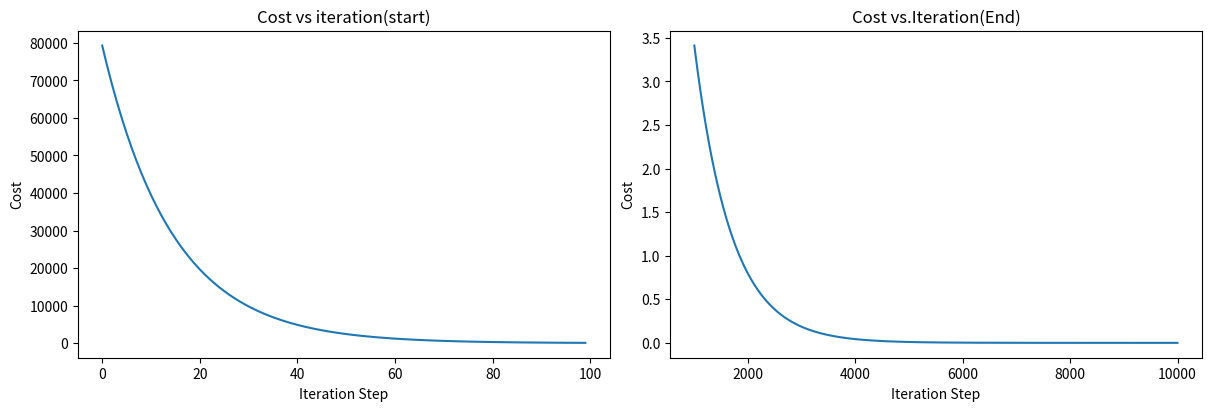

Write Python code to recreate this figure.
import math,copy
import numpy as np
import matplotlib.pyplot as plt
#from lab_utils_uni import plt_house_x,plt_contour_wgrad,plt_divergence,plt_gradients

def compute_cost(x,y,w,b):
    m=len(x)
    cost_sum=0
    for i in range(m):
        f_wb=w*x[i]+b
        cost=(f_wb-y[i])**2
        cost_sum+=cost
        total_cost=(1/(2*m))*cost_sum
    return total_cost

def compute_grad(x,y,w,b):
    m=len(x)
    dj_dw=0
    dj_db=0
    for i in range(m):
        f_wb=w*x[i]+b
        dj_dw_i=(f_wb-y[i])*x[i]
        dj_db_i=(f_wb-y[i])
        dj_dw+=dj_dw_i
        dj_db+=dj_db_i
    dj_dw/=m
    dj_db/=m
    return dj_dw,dj_db

def grad_desc(x,y,w_in,b_in,a,num_iters,cost_func,grad_func):
    J_hist=[]
    p_hist=[]
    b=b_in
    w=w_in
    for i in range(num_iters):
        dj_dw,dj_db=grad_func(x,y,w,b)
        b-=a*dj_db
        w-=a*dj_dw
        if i<100000:
            J_hist.append(cost_func(x,y,w,b))
            p_hist.append([w,b])
        if i%math.ceil(num_iters/10)==0:
            print(f"Iteration {i:4}: Cost {J_hist[-1]:0.2e}",
                  f"dj_dw: {dj_dw:0.3e}, dj_db: {dj_db:0.3e}",
                  f"w: {w:0.3e}, b: {b:0.5e}")
    return w,b,J_hist,p_hist


x_train=np.array([1.0,2.0])
y_train=np.array([300.0,500.0])
w_init=0
b_init=0
iterations=10000
tmp_a=1.0e-2
w_final,b_final,J_hist,p_hist=grad_desc(x_train,y_train,w_init,b_init,tmp_a,iterations,compute_cost,compute_grad)
print(f"(w,b) found by grad_desc:({w_final :8.4f},{b_final:8.4f})")
fig, (ax1,ax2)=plt.subplots(1,2,constrained_layout=True,figsize=(12,4))
ax1.plot(J_hist[:100])
ax2.plot(1000+np.arange(len(J_hist[1000:])),J_hist[1000:])
ax1.set_title("Cost vs iteration(start)");ax2.set_title("Cost vs.Iteration(End)")
ax1.set_ylabel('Cost'); ax2.set_ylabel('Cost')
ax1.set_xlabel('Iteration Step');ax2.set_xlabel('Iteration Step')
plt.show()
print(f"1000 sqft predic {w_final*1.0+b_final:0.1f}")
print(f"2000 sqft predic {w_final*2.0+b_final:0.1f}")
print(f"3000 sqft predic {w_final*3.0+b_final:0.1f}")
print(f"3000 sqft predic {w_final*3.0+b_final:0.1f}")
